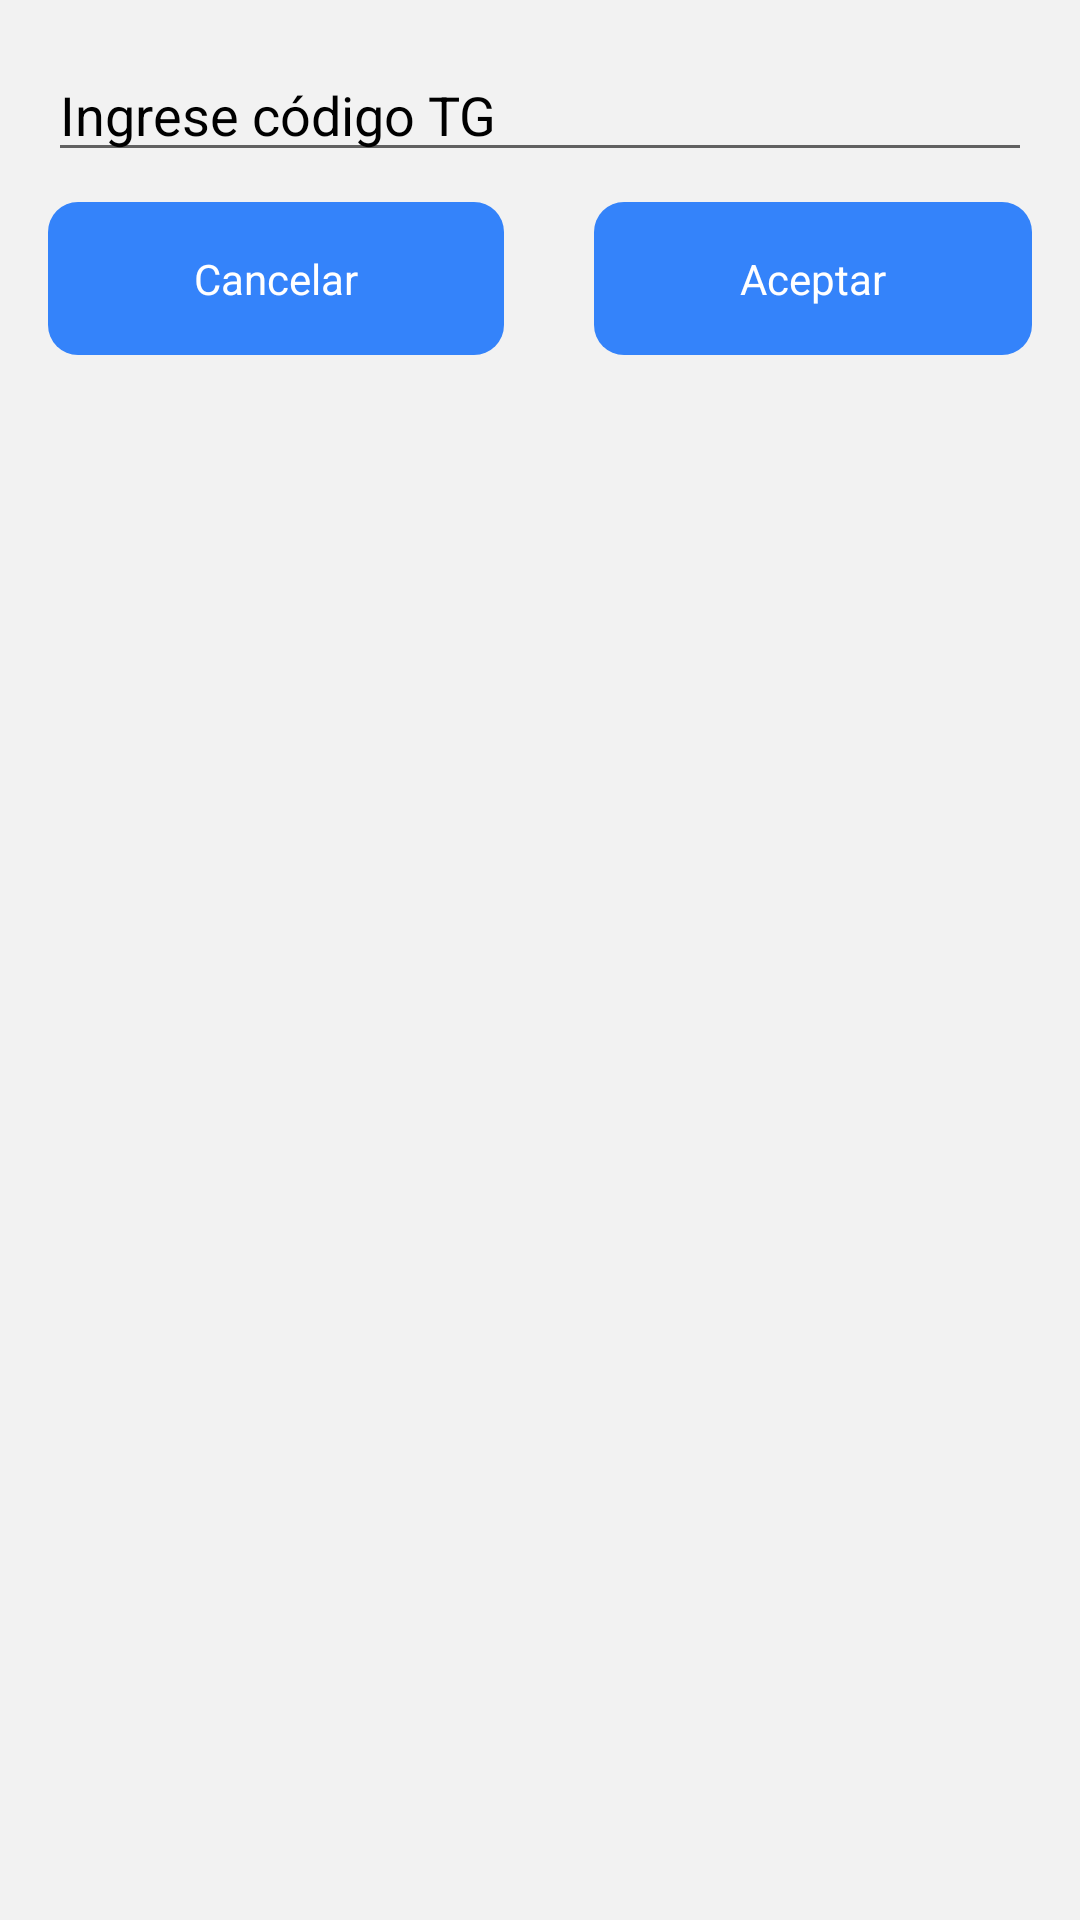

Here is an Android app screen rendered from its layout file. Give the layout XML and the strings, colors and styles it references.
<!-- AndroidManifest.xml: application theme Theme.JobReadinessMeli -->
<!-- res/layout/alert_token.xml -->
<?xml version="1.0" encoding="utf-8"?>
<LinearLayout
    xmlns:android="http://schemas.android.com/apk/res/android"
    android:layout_width="match_parent"
    android:layout_height="wrap_content"
    android:background="@color/background"
    android:orientation="vertical"
    android:padding="16dp">

    <EditText
        android:id="@+id/etToken"
        android:layout_width="match_parent"
        android:layout_height="wrap_content"
        android:layout_marginBottom="10dp"
        android:ems="10"
        android:hint="@string/enter_tg_code"
        android:inputType="textPersonName"
        android:textColor="@color/black"
        android:textColorHint="@color/black" />

    <LinearLayout
        android:layout_width="match_parent"
        android:layout_height="match_parent"
        android:weightSum="1"
        android:orientation="horizontal">

        <TextView
            android:id="@+id/tvCancel"
            android:layout_width="wrap_content"
            android:layout_height="wrap_content"
            android:padding="16dp"
            android:layout_marginEnd="15dp"
            android:textAlignment="center"
            android:layout_weight="0.5"
            android:text="@string/cancel"
            android:background="@drawable/button_background"
            android:textColor="@color/white" />

        <TextView
            android:id="@+id/tvAccept"
            android:layout_width="wrap_content"
            android:layout_height="wrap_content"
            android:padding="16dp"
            android:layout_marginStart="15dp"
            android:textAlignment="center"
            android:layout_weight="0.5"
            android:text="@string/accept"
            android:background="@drawable/button_background"
            android:textColor="@color/white" />
    </LinearLayout>
</LinearLayout>
<!-- resources referenced by this layout -->
<resources>
  <color name="background">#F2F2F2</color>
  <color name="black">#FF000000</color>
  <color name="white">#FFFFFFFF</color>
  <!-- drawable button_background (drawable) -->
  <?xml version="1.0" encoding="utf-8"?>
  <shape xmlns:android="http://schemas.android.com/apk/res/android" >
  
      <solid android:color="@color/button_background" />
  
      <corners android:radius="10dp"/>
  
  </shape>
  <string name="accept">Aceptar</string>
  <string name="cancel">Cancelar</string>
  <string name="enter_tg_code">Ingrese código TG</string>
  <style name="Theme.JobReadinessMeli" parent="Theme.MaterialComponents.DayNight.DarkActionBar">
          
          <item name="colorPrimary">@color/purple_500</item>
          <item name="colorPrimaryVariant">@color/purple_700</item>
          <item name="colorOnPrimary">@color/white</item>
          
          <item name="colorSecondary">@color/teal_200</item>
          <item name="colorSecondaryVariant">@color/teal_700</item>
          <item name="colorOnSecondary">@color/black</item>
          
          <item name="android:statusBarColor" tools:targetApi="l">?attr/colorPrimaryVariant</item>
          
      </style>
  <color name="button_background">#3483FA</color>
  <color name="purple_500">#FF6200EE</color>
  <color name="purple_700">#FF3700B3</color>
  <color name="teal_200">#FF03DAC5</color>
  <color name="teal_700">#FF018786</color>
</resources>
